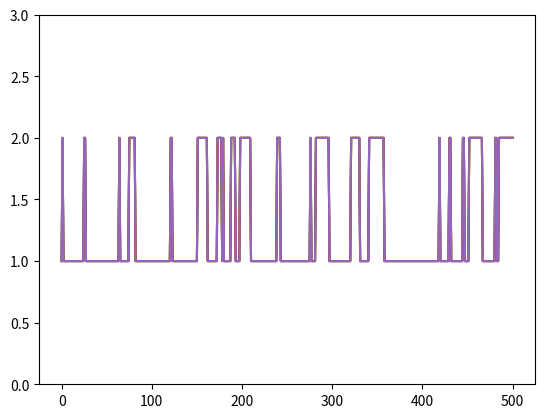

Generate this figure with matplotlib:
import math
import random
import matplotlib.pyplot as plt

d = 0.01
l1 = 6
l2 = 10


a = [1]
b = [1]
c = [1]
d1 = [1]
e = [1]

for i in range(500):
    u = random.random()
    if a[i] == 1:
        if u <= 1-(d*l1):
            a.append(1)
        if u > 1-(d*l1):
            a.append(2)
        
    if a[i] == 2:
        if u > 1-(d*l2):
            a.append(1)
        if u <= 1-(d*l2):
            a.append(2)
        


plt.ylim(0,3)            
plt.plot(a)
plt.plot(a)
plt.plot(a)
plt.plot(a)
plt.plot(a)
#print(a)